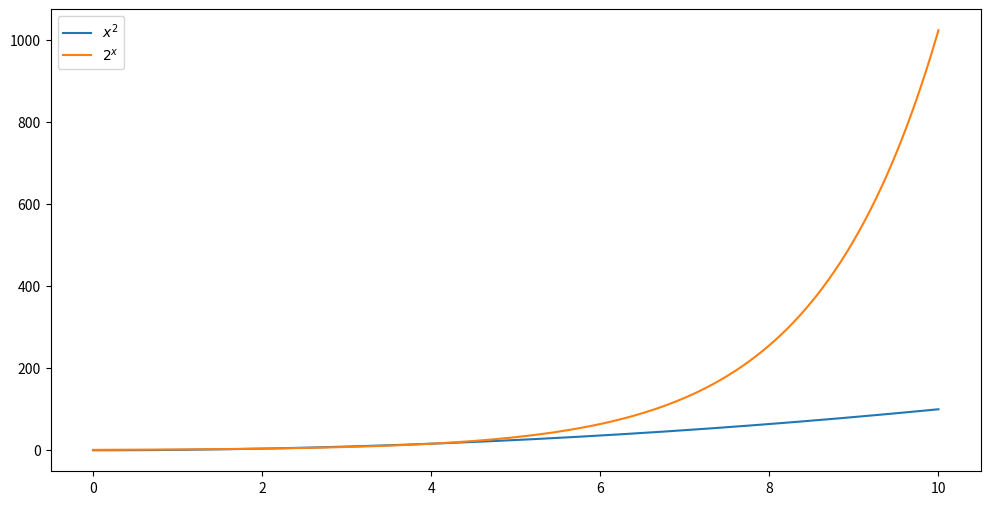
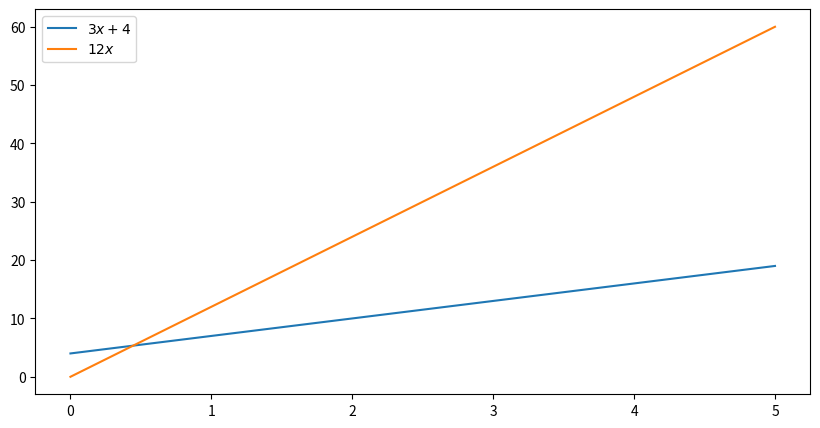
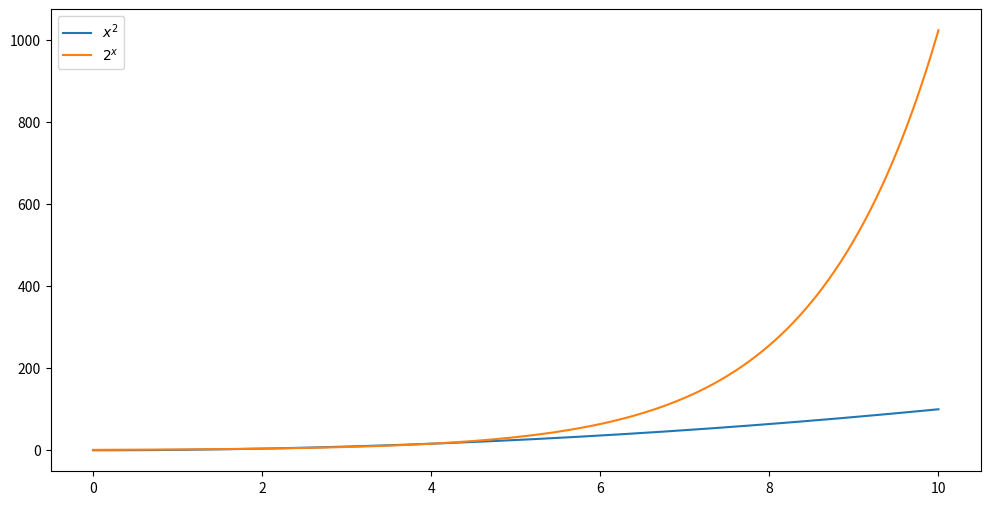
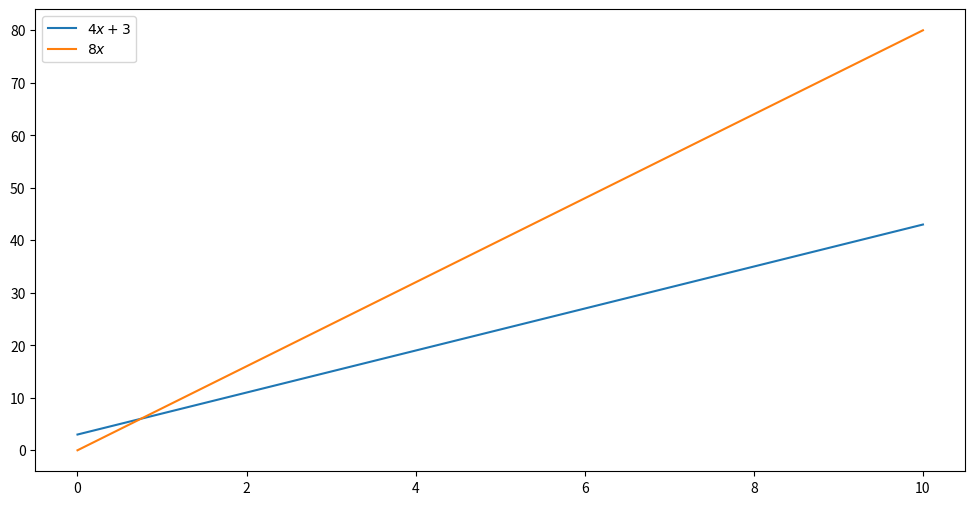
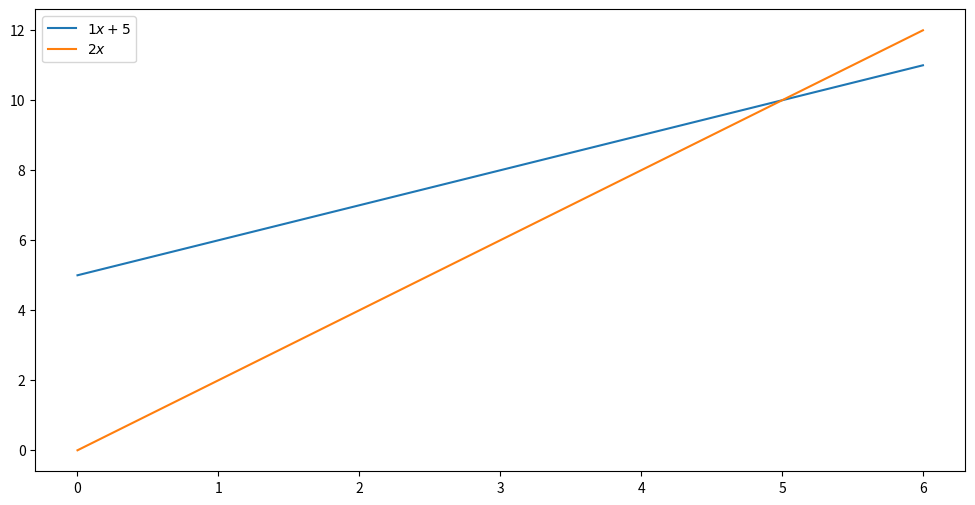
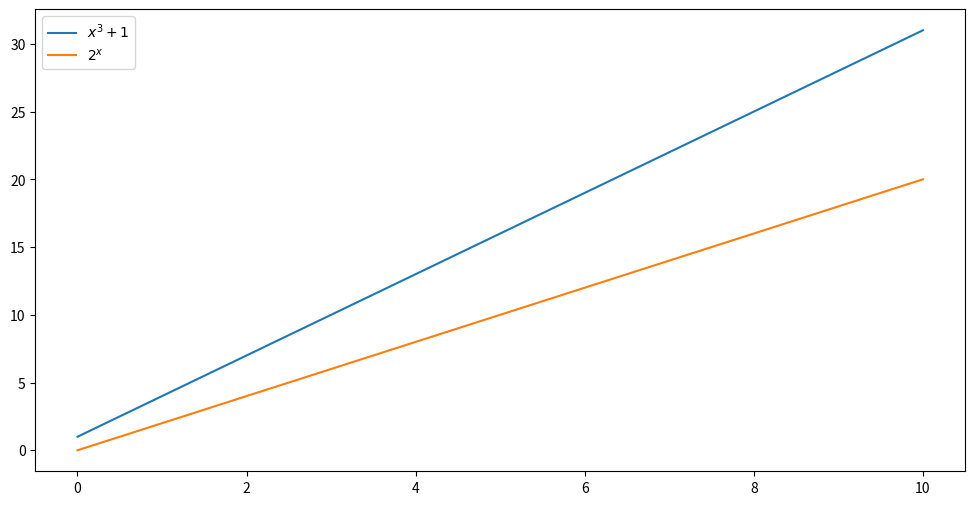

Source code (Python) for these figures, in order:
# Numbers.
import numpy as np

# Plotting.
import matplotlib.pyplot as plt

# Create a figure.
fig, ax = plt.subplots(figsize=(12, 6))

# x values.
x = np.linspace(0.0, 10.0, 1000)

# Plot polynomial.
ax.plot(x, x**2, label="$x^2$")

# Plot exponential.
ax.plot(x, 2**x, label="$2^x$")

# Legend.
ax.legend()

# Show.
plt.show();

# Excerise 1(a)
fig, ax = plt.subplots(figsize=(10, 5))

# n values.
x = np.linspace(0.0, 5.0, 100)

# Plot f(n).
ax.plot(x, (3*x)+4, label="$3x + 4$")

# Plot cg(n).
ax.plot(x, 12*x, label="$12x$")

# Legend.
ax.legend()

# Show.
plt.show();

# Excerise 1(b)

# Create a figure.
fig, ax = plt.subplots(figsize=(12, 6))

# x values.
x = np.linspace(0.0, 10.0, 1000)

# Plot polynomial.
ax.plot(x, x**2, label="$x^2$")

# Plot exponential.
ax.plot(x, 2**x, label="$2^x$")

# Legend.
ax.legend()

# Show.
plt.show();

# Excerise 1(c)
# Create a figure.
fig, ax = plt.subplots(figsize=(12, 6))

# x values.
x = np.linspace(0.0, 10.0, 1000)

# Plot polynomial.
ax.plot(x, (4*x) + 3, label="$4x + 3$")

# Plot exponential.
ax.plot(x, 8*x, label="$8x$")

# Legend.
ax.legend()

# Show.
plt.show();

# Excerise 1(d)
# Create a figure.
fig, ax = plt.subplots(figsize=(12, 6))

# n values.
x = np.linspace(0.0, 6.0, 1000)

# Plot f(n).
ax.plot(x, (1*x) + 5, label="$1x + 5$")

# Plot cg(n).
ax.plot(x, (2*x), label="$2x$")

# Legend.
ax.legend()

# Show.
plt.show();


# Create a figure.
fig, ax = plt.subplots(figsize=(12, 6))

# x values.
x = np.linspace(0.0, 10.0, 1000)

# Plot polynomial.
ax.plot(x, (x*3) + 1, label="$x^3 + 1$")

# Plot exponential.
ax.plot(x, 2*x, label="$2^x$")

# Legend.
ax.legend()

# Show.
plt.show();

# State table.
table = {
    ('X', '_'): ['_', 'R', 'T'],
    ('X', '0'): ['0', 'R', 'X'],
    ('X', '1'): ['1', 'R', 'Y'],
    ('Y', '_'): ['_', 'R', 'F'],
    ('Y', '0'): ['0', 'R', 'Y'],
    ('Y', '1'): ['1', 'R', 'X'],
}

# Tape input.
tape = list('0101111')
# Position on tape.
pos = 0
# Initial state is first in table.
state = 'X'

# Keep going while we are not in a halting state.
while state not in ['T', 'F']:
    # Print the current status.
    print(''.join(tape[:pos]) + state + ''.join(tape[pos:]))
    # Get the row of the table.
    row = table[(state, tape[pos])]
    # Overwrite the symbol.
    tape[pos] = row[0]
    # Move left or right.
    if row[1] == 'R':
        # Put blanks on tape as necessary.
        if pos == len(tape) - 1:
            tape = tape + ['_']
        # Increase position.
        pos = pos + 1
    else:
        # Put blanks on tape as necessary.
        if pos == 0:
            tape = ['_'] + tape
            # The position on the tape has to move with it.
            pos = pos + 1
        # Decrease position.
        pos = pos - 1
    # Update the state.
    state = row[2]

# Print the current status.
print(''.join(tape[:pos]) + state + ''.join(tape[pos:]))

# State table.
table = {
    ('X', '_'): ['_', 'R', 'T'],
    ('X', '0'): ['0', 'R', 'X'],
    ('X', '2'): ['2', 'R', 'Y'],
    ('Y', '_'): ['_', 'R', 'F'],
    ('Y', '0'): ['0', 'R', 'Y'],
    ('Y', '2'): ['2', 'R', 'X'],
}

# Tape input.
tape = list('0202222')

# Position on tape.
pos = 0
# Initial state is first in table.
state = 'X'

# Keep going while we are not in a halting state.
while state not in ['T', 'F']:
    # Print the current status.
    print(''.join(tape[:pos]) + state + ''.join(tape[pos:]))
    # Get the row of the table.
    row = table[(state, tape[pos])]
    # Overwrite the symbol.
    tape[pos] = row[0]
    # Move left or right.
    if row[1] == 'R':
        # Put blanks on tape as necessary.
        if pos == len(tape) - 1:
            tape = tape + ['_']
        # Increase position.
        pos = pos + 1
    else:
        # Put blanks on tape as necessary.
        if pos == 0:
            tape = ['_'] + tape
            # The position on the tape has to move with it.
            pos = pos + 1
        # Decrease position.
        pos = pos - 1
    # Update the state.
    state = row[2]

# Print the current status.
print(''.join(tape[:pos]) + state + ''.join(tape[pos:]))